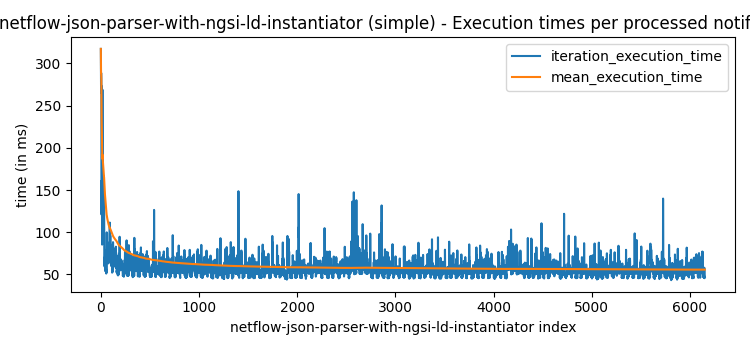

The table this chart was drawn from, first rows:
observed_at, iteration_started_at, iteration_finished_at, processing_time_since_observed_at, iteration_execution_time, mean_execution_time, min_execution_time, max_execution_time, processed_notifications
2024-03-27 15:54:28.262Z, 2024-03-27T15:54:34.157541Z, 2024-03-27T15:54:34.474842Z, 6213, 317.3, 317.3, 317.3, 317.3, 1
2024-03-27 15:54:43.300Z, 2024-03-27T15:54:48.429363Z, 2024-03-27T15:54:48.705995Z, 5406, 276.6, 297, 276.6, 317.3, 2
2024-03-27 15:54:45.311Z, 2024-03-27T15:54:48.708292Z, 2024-03-27T15:54:48.980714Z, 3670, 272.4, 288.8, 272.4, 317.3, 3
2024-03-27 15:54:45.311Z, 2024-03-27T15:54:48.981095Z, 2024-03-27T15:54:49.269865Z, 3959, 288.8, 288.8, 272.4, 317.3, 4
2024-03-27 15:54:45.311Z, 2024-03-27T15:54:49.271609Z, 2024-03-27T15:54:49.536849Z, 4226, 265.2, 284.1, 265.2, 317.3, 5
2024-03-27 15:54:45.311Z, 2024-03-27T15:54:49.537256Z, 2024-03-27T15:54:49.811030Z, 4500, 273.8, 282.4, 265.2, 317.3, 6
2024-03-27 15:54:45.311Z, 2024-03-27T15:54:49.811651Z, 2024-03-27T15:54:49.932647Z, 4622, 121, 259.3, 121, 317.3, 7
2024-03-27 15:54:45.311Z, 2024-03-27T15:54:49.933159Z, 2024-03-27T15:54:50.055931Z, 4745, 122.8, 242.2, 121, 317.3, 8
2024-03-27 15:54:45.311Z, 2024-03-27T15:54:50.057984Z, 2024-03-27T15:54:50.216773Z, 4906, 158.8, 233, 121, 317.3, 9
2024-03-27 15:54:45.311Z, 2024-03-27T15:54:50.217391Z, 2024-03-27T15:54:50.378630Z, 5068, 161.2, 225.8, 121, 317.3, 10
2024-03-27 15:54:46.313Z, 2024-03-27T15:54:50.379150Z, 2024-03-27T15:54:50.504330Z, 4191, 125.2, 216.6, 121, 317.3, 11
2024-03-27 15:54:46.313Z, 2024-03-27T15:54:50.504884Z, 2024-03-27T15:54:50.656023Z, 4343, 151.1, 211.2, 121, 317.3, 12
2024-03-27 15:54:46.313Z, 2024-03-27T15:54:50.656377Z, 2024-03-27T15:54:50.764493Z, 4451, 108.1, 203.3, 108.1, 317.3, 13
2024-03-27 15:54:46.313Z, 2024-03-27T15:54:50.764882Z, 2024-03-27T15:54:50.850146Z, 4537, 85.26, 194.8, 85.26, 317.3, 14
2024-03-27 15:54:48.315Z, 2024-03-27T15:54:53.377346Z, 2024-03-27T15:54:53.499073Z, 5184, 121.7, 190, 85.26, 317.3, 15
2024-03-27 15:54:48.315Z, 2024-03-27T15:54:53.500802Z, 2024-03-27T15:54:53.645022Z, 5330, 144.2, 187.1, 85.26, 317.3, 16
2024-03-27 15:54:48.315Z, 2024-03-27T15:54:53.646651Z, 2024-03-27T15:54:53.915624Z, 5601, 269, 191.9, 85.26, 317.3, 17
2024-03-27 15:54:48.315Z, 2024-03-27T15:54:53.915979Z, 2024-03-27T15:54:54.076146Z, 5761, 160.2, 190.1, 85.26, 317.3, 18
2024-03-27 15:54:48.315Z, 2024-03-27T15:54:54.077988Z, 2024-03-27T15:54:54.235509Z, 5921, 157.5, 188.4, 85.26, 317.3, 19
2024-03-27 15:54:48.315Z, 2024-03-27T15:54:54.236807Z, 2024-03-27T15:54:54.379924Z, 6065, 143.1, 186.2, 85.26, 317.3, 20
2024-03-27 15:54:48.315Z, 2024-03-27T15:54:54.380262Z, 2024-03-27T15:54:54.513804Z, 6199, 133.5, 183.7, 85.26, 317.3, 21
2024-03-27 15:54:48.315Z, 2024-03-27T15:54:54.514206Z, 2024-03-27T15:54:54.659269Z, 6344, 145.1, 181.9, 85.26, 317.3, 22
2024-03-27 15:54:49.316Z, 2024-03-27T15:54:54.659921Z, 2024-03-27T15:54:54.814629Z, 5499, 154.7, 180.7, 85.26, 317.3, 23
2024-03-27 15:54:49.316Z, 2024-03-27T15:54:54.815125Z, 2024-03-27T15:54:54.956501Z, 5641, 141.4, 179.1, 85.26, 317.3, 24
2024-03-27 15:54:49.316Z, 2024-03-27T15:54:54.958621Z, 2024-03-27T15:54:55.120736Z, 5805, 162.1, 178.4, 85.26, 317.3, 25
2024-03-27 15:54:49.316Z, 2024-03-27T15:54:55.122447Z, 2024-03-27T15:54:55.289891Z, 5974, 167.4, 178, 85.26, 317.3, 26
2024-03-27 15:54:49.316Z, 2024-03-27T15:54:55.290400Z, 2024-03-27T15:54:55.419094Z, 6103, 128.7, 176.2, 85.26, 317.3, 27
2024-03-27 15:54:49.316Z, 2024-03-27T15:54:55.419657Z, 2024-03-27T15:54:55.535761Z, 6220, 116.1, 174, 85.26, 317.3, 28
2024-03-27 15:54:49.316Z, 2024-03-27T15:54:55.537175Z, 2024-03-27T15:54:55.667758Z, 6352, 130.6, 172.5, 85.26, 317.3, 29
2024-03-27 15:54:49.316Z, 2024-03-27T15:54:55.668273Z, 2024-03-27T15:54:55.771526Z, 6456, 103.3, 170.2, 85.26, 317.3, 30
2024-03-27 15:54:49.316Z, 2024-03-27T15:54:55.771865Z, 2024-03-27T15:54:55.904355Z, 6588, 132.5, 169, 85.26, 317.3, 31
2024-03-27 15:54:49.316Z, 2024-03-27T15:54:55.904721Z, 2024-03-27T15:54:56.002611Z, 6687, 97.89, 166.8, 85.26, 317.3, 32
2024-03-27 15:54:49.316Z, 2024-03-27T15:54:56.002963Z, 2024-03-27T15:54:56.131029Z, 6815, 128.1, 165.6, 85.26, 317.3, 33
2024-03-27 15:54:49.316Z, 2024-03-27T15:54:56.131420Z, 2024-03-27T15:54:56.273907Z, 6958, 142.5, 164.9, 85.26, 317.3, 34
2024-03-27 15:54:49.316Z, 2024-03-27T15:54:56.274289Z, 2024-03-27T15:54:56.351307Z, 7035, 77.02, 162.4, 77.02, 317.3, 35
2024-03-27 15:54:49.316Z, 2024-03-27T15:54:56.351619Z, 2024-03-27T15:54:56.423712Z, 7108, 72.09, 159.9, 72.09, 317.3, 36
2024-03-27 15:54:50.317Z, 2024-03-27T15:54:56.424222Z, 2024-03-27T15:54:56.489431Z, 6172, 65.21, 157.3, 65.21, 317.3, 37
2024-03-27 15:54:50.317Z, 2024-03-27T15:54:56.491472Z, 2024-03-27T15:54:56.550827Z, 6234, 59.35, 154.8, 59.35, 317.3, 38
2024-03-27 15:54:50.317Z, 2024-03-27T15:54:56.551253Z, 2024-03-27T15:54:56.611281Z, 6294, 60.03, 152.3, 59.35, 317.3, 39
2024-03-27 15:54:50.317Z, 2024-03-27T15:54:56.611688Z, 2024-03-27T15:54:56.681960Z, 6365, 70.27, 150.3, 59.35, 317.3, 40
2024-03-27 15:54:50.317Z, 2024-03-27T15:54:56.682366Z, 2024-03-27T15:54:56.750601Z, 6434, 68.23, 148.3, 59.35, 317.3, 41
2024-03-27 15:54:50.317Z, 2024-03-27T15:54:56.751015Z, 2024-03-27T15:54:56.812326Z, 6495, 61.31, 146.2, 59.35, 317.3, 42
2024-03-27 15:54:50.317Z, 2024-03-27T15:54:56.812729Z, 2024-03-27T15:54:56.886688Z, 6570, 73.96, 144.5, 59.35, 317.3, 43
2024-03-27 15:54:50.317Z, 2024-03-27T15:54:56.887057Z, 2024-03-27T15:54:56.965661Z, 6649, 78.6, 143, 59.35, 317.3, 44
2024-03-27 15:54:50.317Z, 2024-03-27T15:54:56.966046Z, 2024-03-27T15:54:57.020317Z, 6703, 54.27, 141.1, 54.27, 317.3, 45
2024-03-27 15:54:50.317Z, 2024-03-27T15:54:57.020732Z, 2024-03-27T15:54:57.076285Z, 6759, 55.55, 139.2, 54.27, 317.3, 46
2024-03-27 15:54:50.317Z, 2024-03-27T15:54:57.076709Z, 2024-03-27T15:54:57.134382Z, 6817, 57.67, 137.5, 54.27, 317.3, 47
2024-03-27 15:54:50.317Z, 2024-03-27T15:54:57.134777Z, 2024-03-27T15:54:57.197165Z, 6880, 62.39, 135.9, 54.27, 317.3, 48
2024-03-27 15:54:50.317Z, 2024-03-27T15:54:57.197736Z, 2024-03-27T15:54:57.251593Z, 6935, 53.86, 134.2, 53.86, 317.3, 49
2024-03-27 15:54:50.317Z, 2024-03-27T15:54:57.251986Z, 2024-03-27T15:54:57.306221Z, 6989, 54.23, 132.6, 53.86, 317.3, 50
2024-03-27 15:54:52.318Z, 2024-03-27T15:54:57.306652Z, 2024-03-27T15:54:57.383221Z, 5065, 76.57, 131.5, 53.86, 317.3, 51
2024-03-27 15:54:52.318Z, 2024-03-27T15:54:57.383628Z, 2024-03-27T15:54:57.442874Z, 5125, 59.24, 130.1, 53.86, 317.3, 52
2024-03-27 15:54:52.318Z, 2024-03-27T15:54:57.443238Z, 2024-03-27T15:54:57.520936Z, 5203, 77.7, 129.1, 53.86, 317.3, 53
2024-03-27 15:54:52.318Z, 2024-03-27T15:54:57.521388Z, 2024-03-27T15:54:57.582847Z, 5265, 61.46, 127.9, 53.86, 317.3, 54
2024-03-27 15:54:52.318Z, 2024-03-27T15:54:57.583227Z, 2024-03-27T15:54:57.640647Z, 5323, 57.42, 126.6, 53.86, 317.3, 55
2024-03-27 15:54:52.318Z, 2024-03-27T15:54:57.641029Z, 2024-03-27T15:54:57.691978Z, 5374, 50.95, 125.3, 50.95, 317.3, 56
2024-03-27 15:54:52.318Z, 2024-03-27T15:54:57.692337Z, 2024-03-27T15:54:57.746816Z, 5429, 54.48, 124, 50.95, 317.3, 57
2024-03-27 15:54:52.318Z, 2024-03-27T15:54:57.747246Z, 2024-03-27T15:54:57.799723Z, 5482, 52.48, 122.8, 50.95, 317.3, 58
2024-03-27 15:54:52.318Z, 2024-03-27T15:54:57.800034Z, 2024-03-27T15:54:57.854578Z, 5537, 54.54, 121.6, 50.95, 317.3, 59
2024-03-27 15:54:52.318Z, 2024-03-27T15:54:57.854981Z, 2024-03-27T15:54:57.907756Z, 5590, 52.77, 120.5, 50.95, 317.3, 60
... 6,091 more rows
